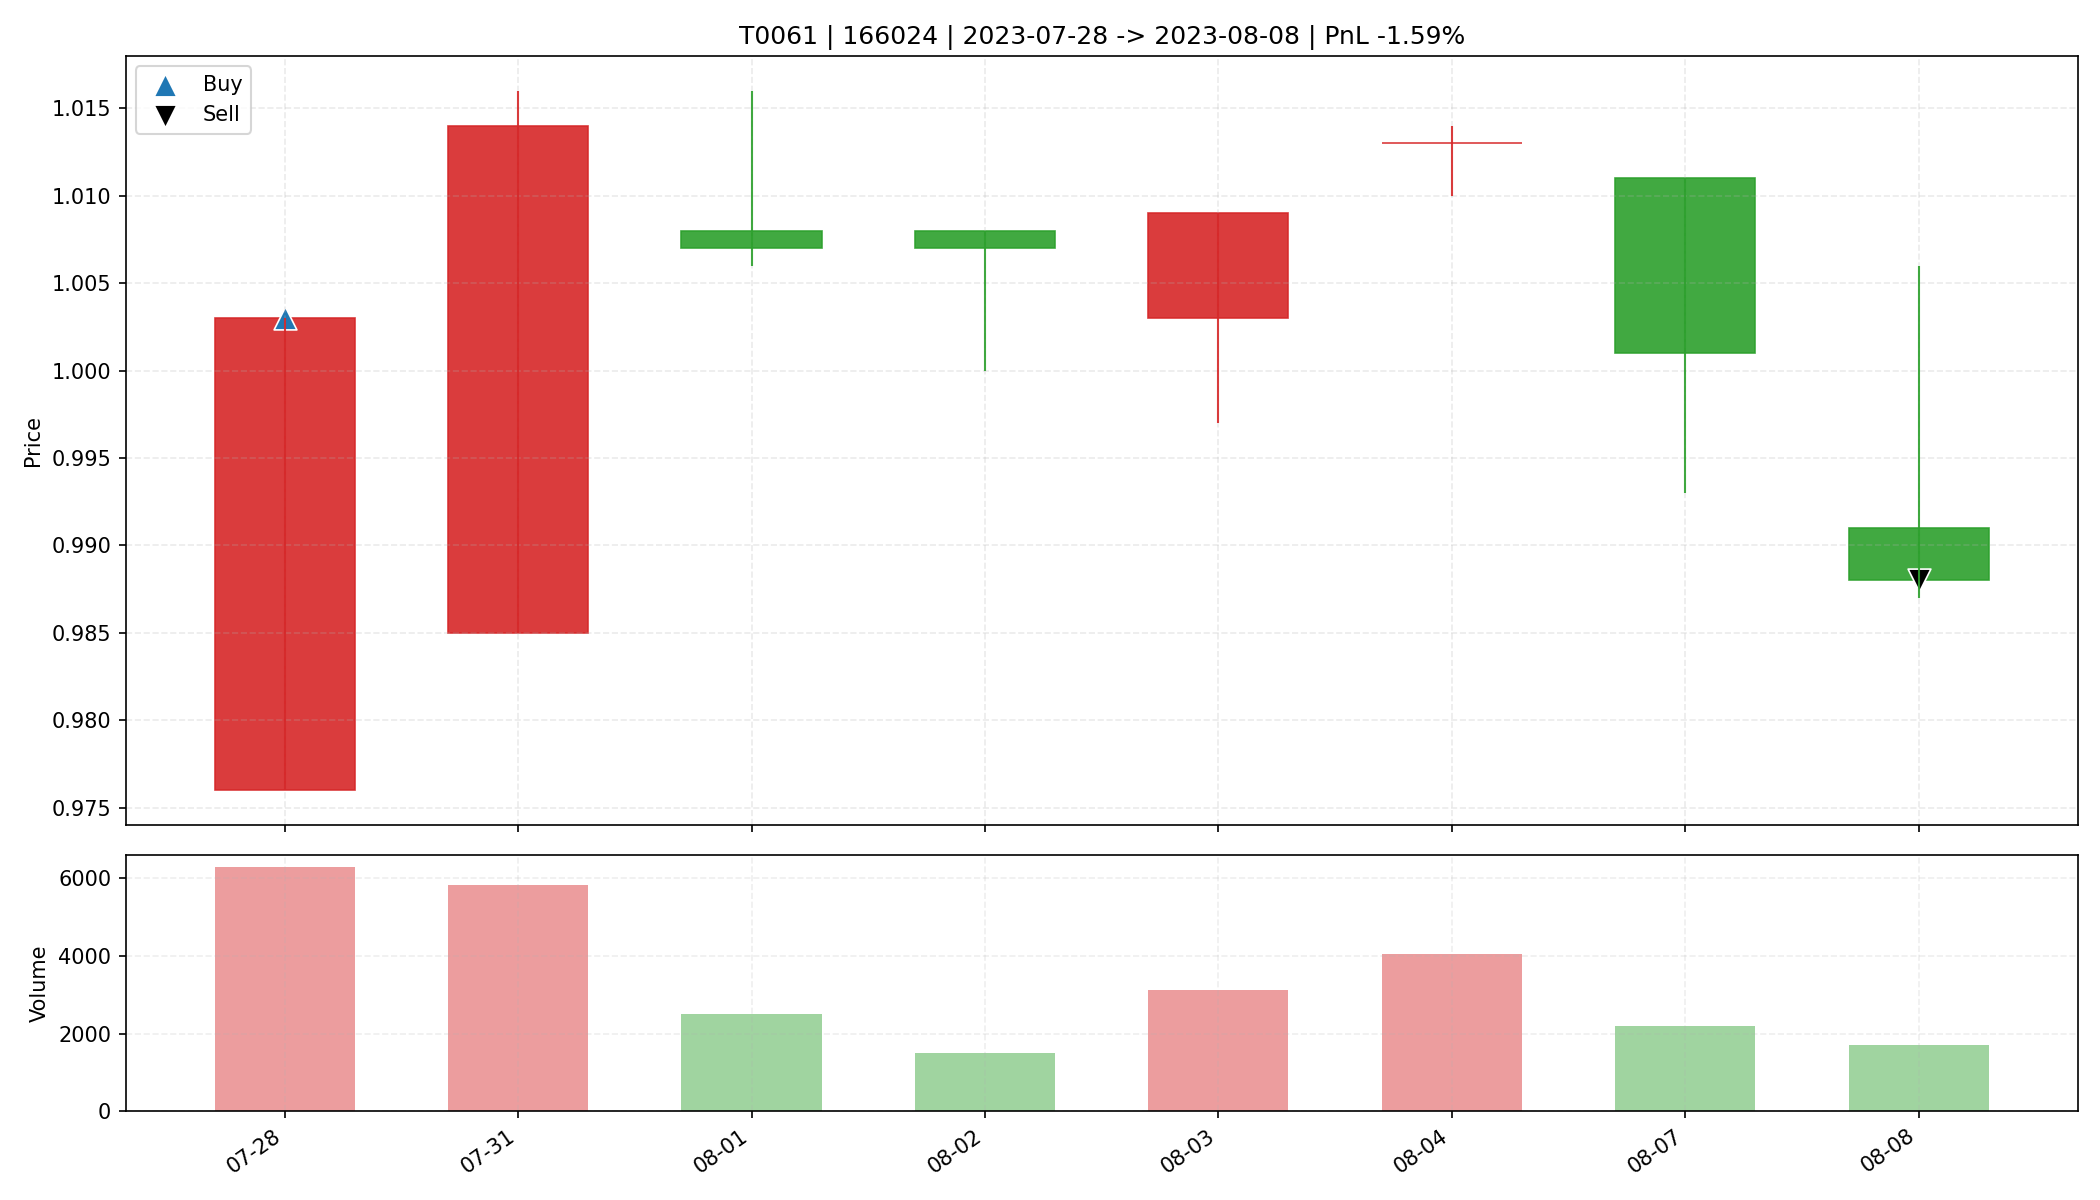

Values plotted in this chart, from the file beside it:
date, open, high, low, close, amount, volume, trade_id, code, buy_date, sell_date, buy_price, sell_price, matched_shares, buy_reason, sell_reason, sell_profit_pct, sell_hold_days, is_buy_day, is_sell_day, holding_day_index
2023-07-28, 0.976, 1.003, 0.976, 1.003, 624892, 6293, T0061, 166024, 2023-07-28, 2023-08-08, 1.003, 0.988, 23500, 前10日振幅5.7%, 阳线涨幅2.8%, 突破均线, 创20日新高, 放量2.…, 跌破MA10, -1.594, 7.0, True, False, 0
2023-07-31, 0.985, 1.016, 0.985, 1.014, 590302, 5826, T0061, 166024, 2023-07-28, 2023-08-08, 1.003, 0.988, 23500, 前10日振幅5.7%, 阳线涨幅2.8%, 突破均线, 创20日新高, 放量2.…, 跌破MA10, -1.594, 7.0, False, False, 1
2023-08-01, 1.008, 1.016, 1.006, 1.007, 254121, 2516, T0061, 166024, 2023-07-28, 2023-08-08, 1.003, 0.988, 23500, 前10日振幅5.7%, 阳线涨幅2.8%, 突破均线, 创20日新高, 放量2.…, 跌破MA10, -1.594, 7.0, False, False, 2
2023-08-02, 1.008, 1.008, 1.0, 1.007, 150153, 1494, T0061, 166024, 2023-07-28, 2023-08-08, 1.003, 0.988, 23500, 前10日振幅5.7%, 阳线涨幅2.8%, 突破均线, 创20日新高, 放量2.…, 跌破MA10, -1.594, 7.0, False, False, 3
2023-08-03, 1.003, 1.009, 0.997, 1.009, 314479, 3131, T0061, 166024, 2023-07-28, 2023-08-08, 1.003, 0.988, 23500, 前10日振幅5.7%, 阳线涨幅2.8%, 突破均线, 创20日新高, 放量2.…, 跌破MA10, -1.594, 7.0, False, False, 4
2023-08-04, 1.013, 1.014, 1.01, 1.013, 408960, 4041, T0061, 166024, 2023-07-28, 2023-08-08, 1.003, 0.988, 23500, 前10日振幅5.7%, 阳线涨幅2.8%, 突破均线, 创20日新高, 放量2.…, 跌破MA10, -1.594, 7.0, False, False, 5
2023-08-07, 1.011, 1.011, 0.993, 1.001, 219928, 2198, T0061, 166024, 2023-07-28, 2023-08-08, 1.003, 0.988, 23500, 前10日振幅5.7%, 阳线涨幅2.8%, 突破均线, 创20日新高, 放量2.…, 跌破MA10, -1.594, 7.0, False, False, 6
2023-08-08, 0.991, 1.006, 0.987, 0.988, 169881, 1712, T0061, 166024, 2023-07-28, 2023-08-08, 1.003, 0.988, 23500, 前10日振幅5.7%, 阳线涨幅2.8%, 突破均线, 创20日新高, 放量2.…, 跌破MA10, -1.594, 7.0, False, True, 7
